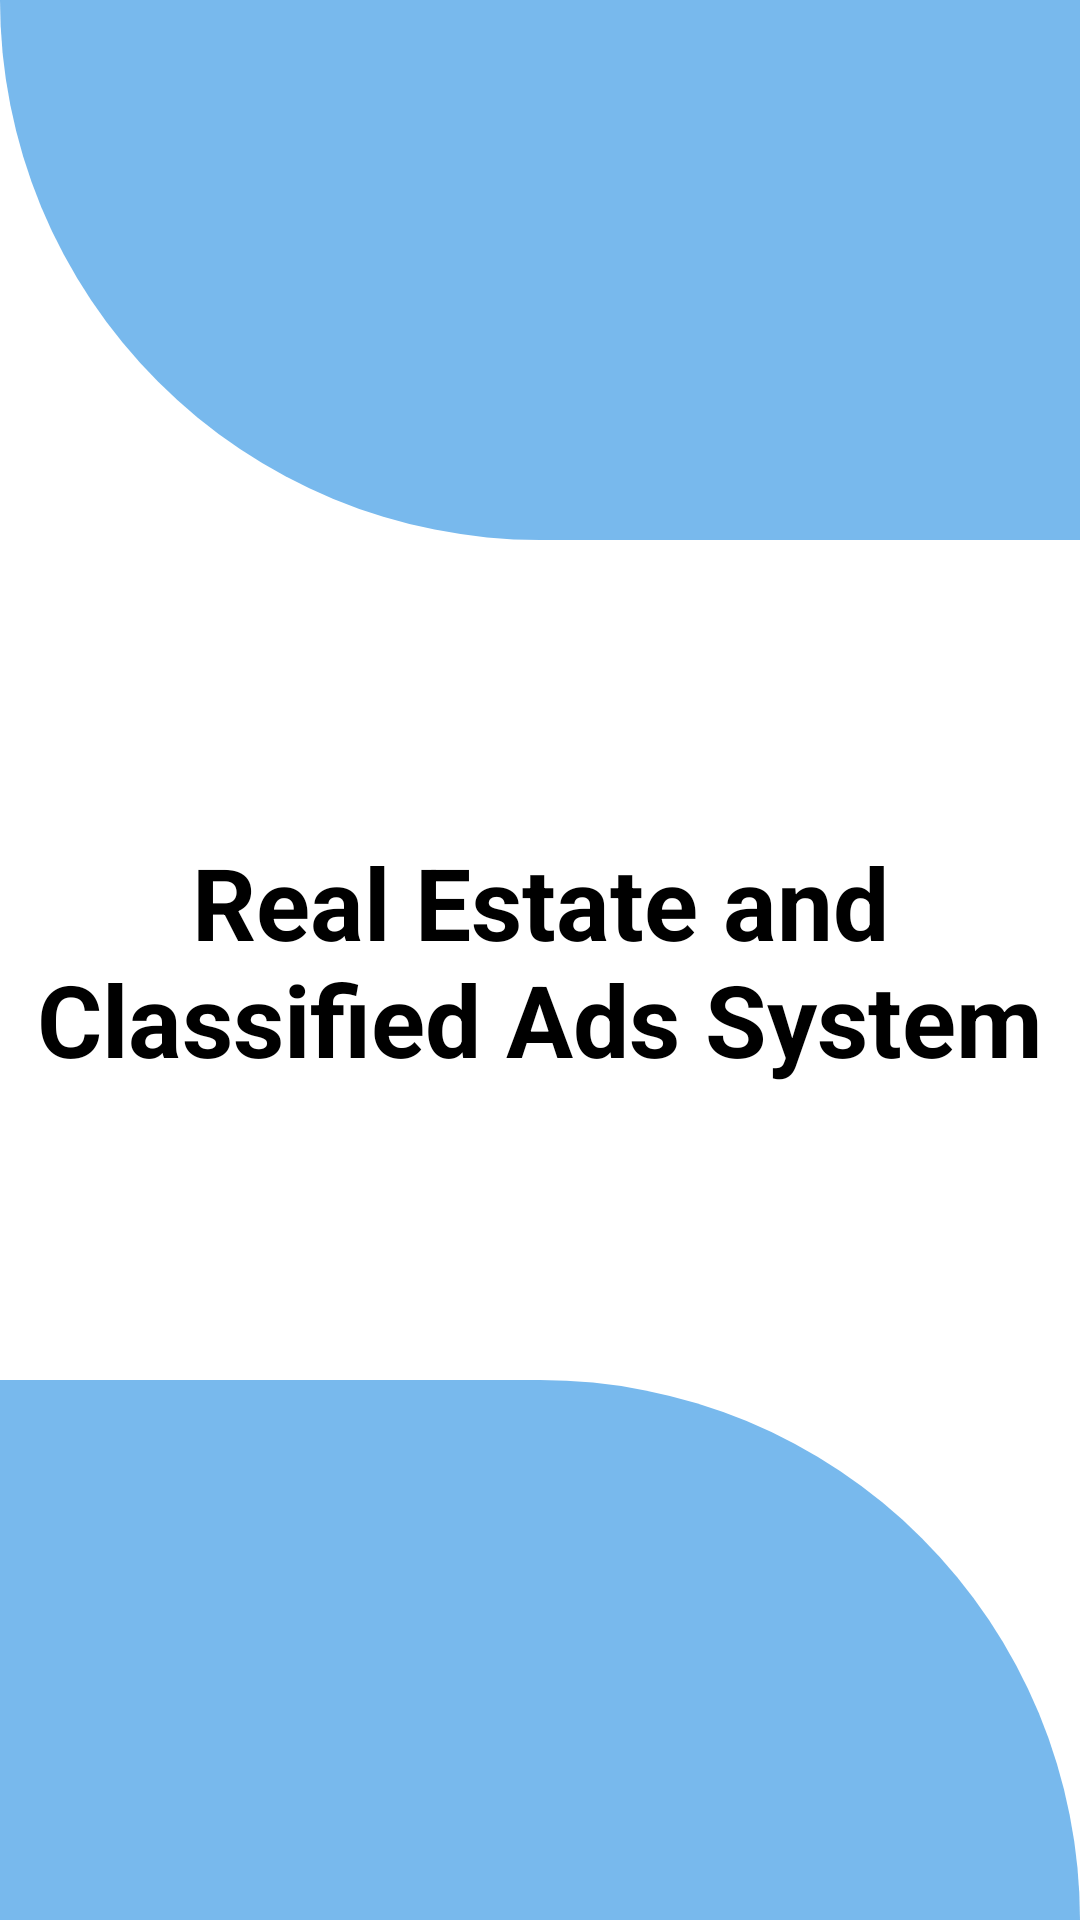

Reconstruct the res/layout file that produces this screen, plus the resources it refers to.
<!-- AndroidManifest.xml: application theme Theme.Android_Advertisement_APP -->
<!-- res/layout/activity_mainpage.xml -->
<?xml version="1.0" encoding="utf-8"?>

<androidx.constraintlayout.widget.ConstraintLayout xmlns:android="http://schemas.android.com/apk/res/android"
    xmlns:app="http://schemas.android.com/apk/res-auto"
    xmlns:tools="http://schemas.android.com/tools"
    android:layout_width="match_parent"
    android:layout_height="match_parent"
    android:background="@drawable/background01"
    tools:context=".MainPage">

    <View
        android:id="@+id/header_view"
        android:layout_width="match_parent"
        android:layout_height="180dp"
        android:background="@drawable/header"
        tools:ignore="MissingConstraints">

    </View>

    <TextView
        android:layout_width="wrap_content"
        android:layout_height="wrap_content"
        android:layout_gravity="center_horizontal"
        android:gravity="center_horizontal"
        android:text="Real Estate and Classified Ads System"
        android:textAlignment="center"
        android:textSize="100px"
        android:textStyle="bold"
        android:textColor="@color/black"
        app:layout_constraintBottom_toBottomOf="parent"
        app:layout_constraintLeft_toLeftOf="parent"
        app:layout_constraintRight_toRightOf="parent"
        app:layout_constraintTop_toTopOf="parent" />

    <LinearLayout
        android:layout_width="match_parent"
        android:layout_height="match_parent"
        android:gravity="bottom">


        <View
            android:layout_width="match_parent"
            android:layout_height="180dp"
            android:background="@drawable/bottom" />

    </LinearLayout>


</androidx.constraintlayout.widget.ConstraintLayout>
<!-- resources referenced by this layout -->
<resources>
  <!-- drawable bottom (drawable-v24) -->
  <?xml version="1.0" encoding="utf-8"?>
  
  <shape xmlns:android="http://schemas.android.com/apk/res/android"
      android:shape="rectangle">
      <solid android:color="#78B9ED"/>
      <corners android:topRightRadius="200dp"/>
  
  </shape>
  <!-- drawable header (drawable-v24) -->
  <?xml version="1.0" encoding="utf-8"?>
  
  <shape xmlns:android="http://schemas.android.com/apk/res/android"
      android:shape="rectangle">
      <solid android:color="#78B9ED"/>
      <corners android:bottomLeftRadius="200dp"/>
  </shape>
  <style name="Theme.Android_Advertisement_APP" parent="Theme.MaterialComponents.DayNight.NoActionBar">
  
          
          <item name="colorPrimary">@color/purple_500</item>
          <item name="colorPrimaryVariant">@color/purple_700</item>
          <item name="colorOnPrimary">@color/white</item>
          
          <item name="colorSecondary">@color/teal_200</item>
          <item name="colorSecondaryVariant">@color/teal_700</item>
          <item name="colorOnSecondary">@color/black</item>
          
          <item name="android:statusBarColor" tools:targetApi="l">?attr/colorPrimaryVariant</item>
          
      </style>
  <!-- not gathered from this repository: default colours our renderer supplied (Android Studio template values) -->
  <color name="purple_500">#FF6200EE</color>
  <color name="purple_700">#FF3700B3</color>
  <color name="teal_200">#FF03DAC5</color>
  <color name="teal_700">#FF018786</color>
  <color name="black">#FF000000</color>
  <color name="white">#FFFFFFFF</color>
</resources>
